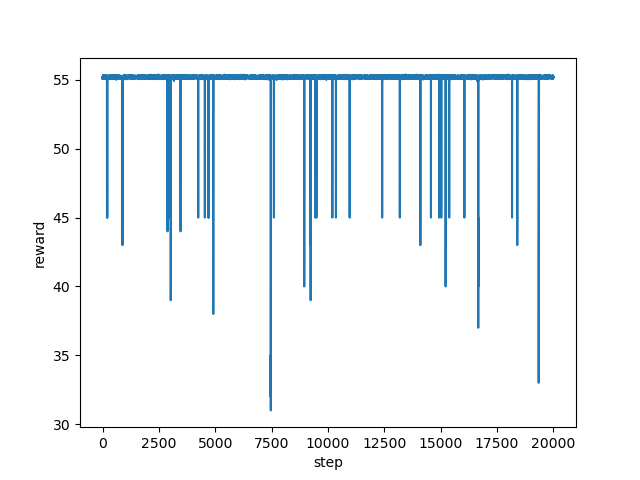

Data behind this chart, as committed beside it:
step, reward
0, 55.08
1, 55.14
2, 55.12
3, 55.12
4, 55.23
5, 55.17
6, 55.06
7, 55.18
8, 55.23
9, 55.19
10, 55.22
11, 55.25
12, 55.18
13, 55.24
14, 55.16
15, 55.15
16, 55.2
17, 55.17
18, 55.11
19, 55.22
20, 55.36
21, 55.13
22, 55.31
23, 55.19
24, 55.16
25, 55.19
26, 55.29
27, 55.22
28, 55.25
29, 55.29
30, 55.25
31, 55.12
32, 55.32
33, 55.32
34, 55.12
35, 55.22
36, 55.33
37, 55.31
38, 55.17
39, 55.27
40, 55.16
41, 55.17
42, 55.16
43, 55.25
44, 55.22
45, 55.23
46, 55.16
47, 55.29
48, 55.25
49, 55.26
50, 55.17
51, 55.22
52, 55.22
53, 55.11
54, 55.22
55, 55.26
56, 55.22
57, 55.3
58, 55.24
59, 55.15
... 19,940 more rows
